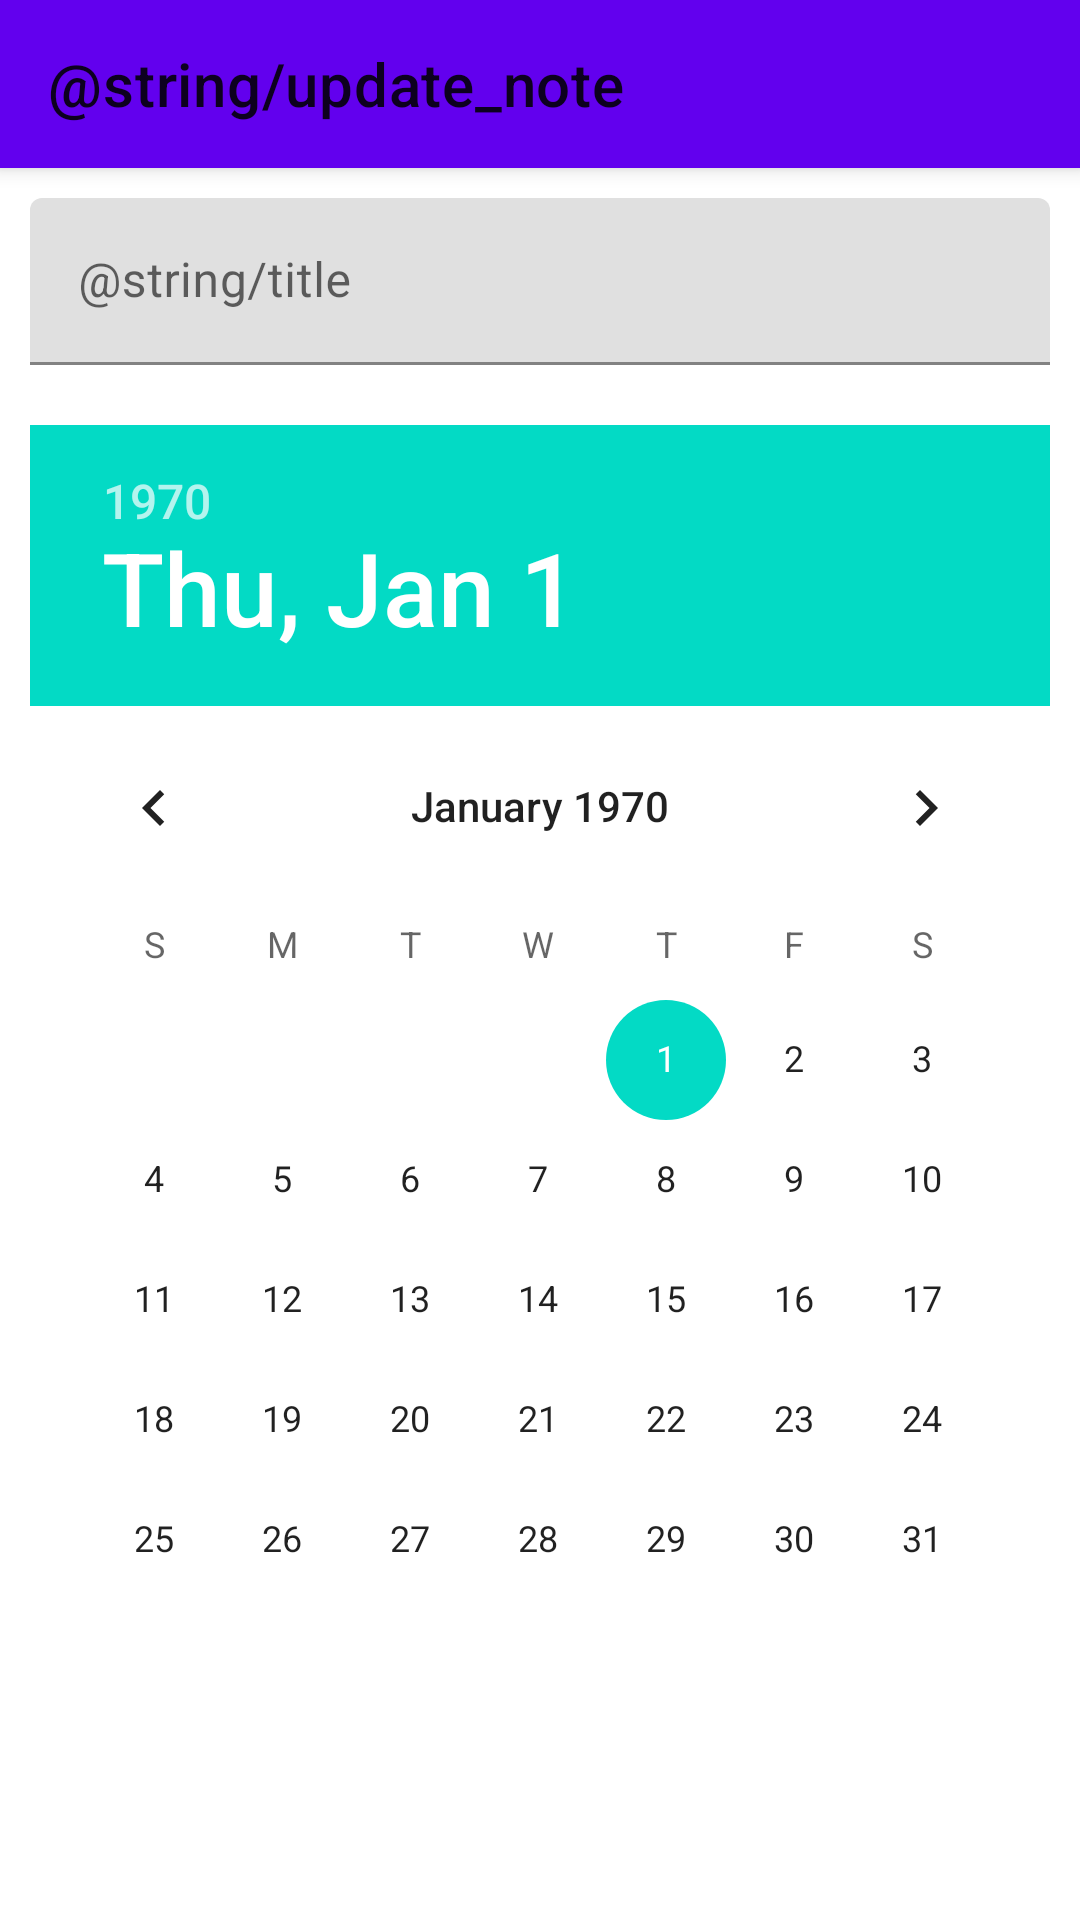

Layout XML and referenced resources for this Android screen:
<!-- AndroidManifest.xml: application theme Theme.NotesV3 -->
<!-- res/layout/fragment_update_notes.xml -->
<?xml version="1.0" encoding="utf-8"?>
<androidx.coordinatorlayout.widget.CoordinatorLayout xmlns:android="http://schemas.android.com/apk/res/android"
    android:layout_width="match_parent"
    android:layout_height="match_parent"
    xmlns:app="http://schemas.android.com/apk/res-auto">

    <com.google.android.material.appbar.AppBarLayout
        android:layout_width="match_parent"
        android:layout_height="wrap_content">
        <androidx.appcompat.widget.Toolbar
            android:layout_width="match_parent"
            android:layout_height="wrap_content"
            app:title="@string/update_note"/>
    </com.google.android.material.appbar.AppBarLayout>

    <androidx.core.widget.NestedScrollView
        android:layout_width="match_parent"
        android:layout_height="wrap_content"
        app:layout_behavior="@string/appbar_scrolling_view_behavior">

        <LinearLayout
            android:layout_width="match_parent"
            android:layout_height="wrap_content"
            android:orientation="vertical">

            <com.google.android.material.textfield.TextInputLayout
                android:layout_width="match_parent"
                android:layout_height="wrap_content"
                android:layout_margin="@dimen/margin_5"
                app:hintEnabled="true">
                <com.google.android.material.textfield.TextInputEditText
                    android:id="@+id/name"
                    android:layout_width="match_parent"
                    android:layout_height="wrap_content"
                    android:hint="@string/title"/>
            </com.google.android.material.textfield.TextInputLayout>

            <DatePicker
                android:id="@+id/picker"
                android:layout_width="match_parent"
                android:layout_height="wrap_content"
                android:layout_margin="@dimen/margin_5" />
        </LinearLayout>
    </androidx.core.widget.NestedScrollView>


</androidx.coordinatorlayout.widget.CoordinatorLayout>
<!-- resources referenced by this layout -->
<resources>
  <dimen name="margin_5">10dp</dimen>
  <style name="Theme.NotesV3" parent="Theme.MaterialComponents.DayNight.DarkActionBar">
          
          <item name="colorPrimary">@color/purple_500</item>
          <item name="colorPrimaryVariant">@color/purple_700</item>
          <item name="colorOnPrimary">@color/white</item>
          
          <item name="colorSecondary">@color/teal_200</item>
          <item name="colorSecondaryVariant">@color/teal_700</item>
          <item name="colorOnSecondary">@color/black</item>
          
          <item name="android:statusBarColor" tools:targetApi="l">?attr/colorPrimaryVariant</item>
          
      </style>
  <color name="purple_500">#FF6200EE</color>
  <color name="purple_700">#FF3700B3</color>
  <color name="white">#FFFFFFFF</color>
  <color name="teal_200">#FF03DAC5</color>
  <color name="teal_700">#FF018786</color>
  <color name="black">#FF000000</color>
</resources>
